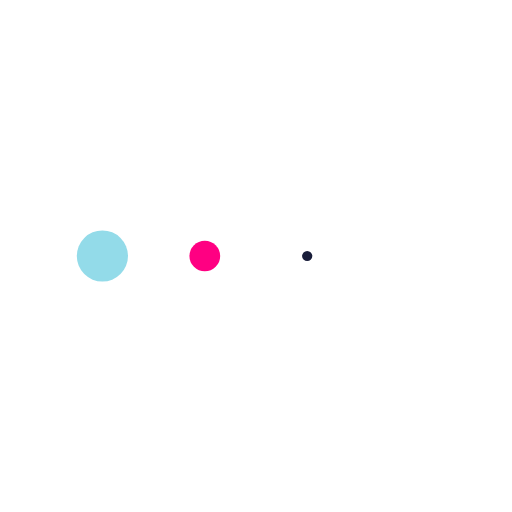
t = 0.00 s
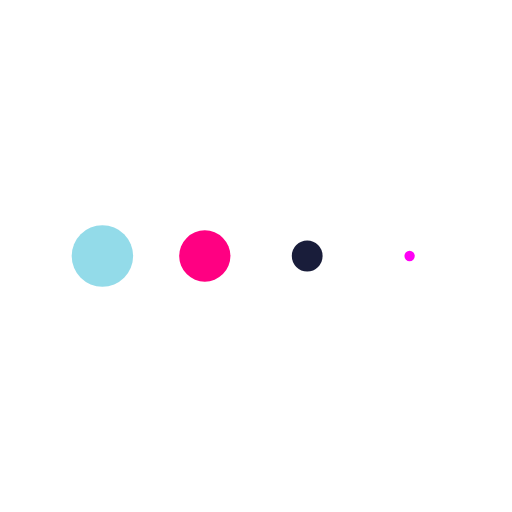
t = 0.10 s
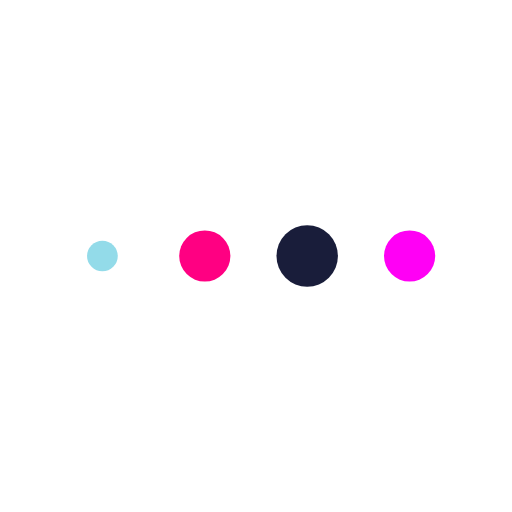
t = 0.29 s
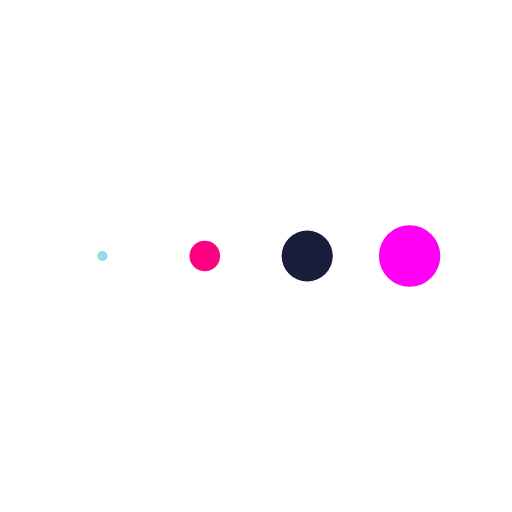
t = 0.39 s
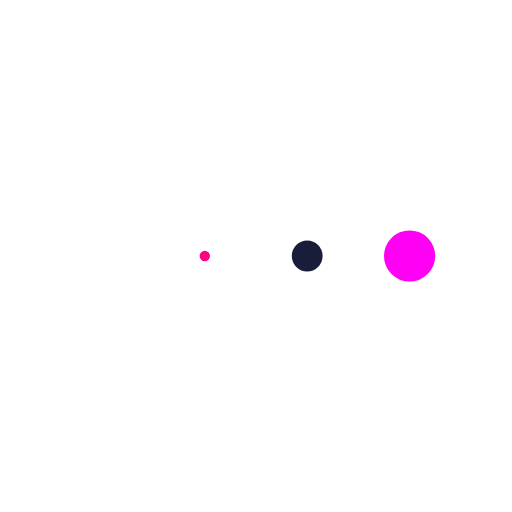
t = 0.49 s
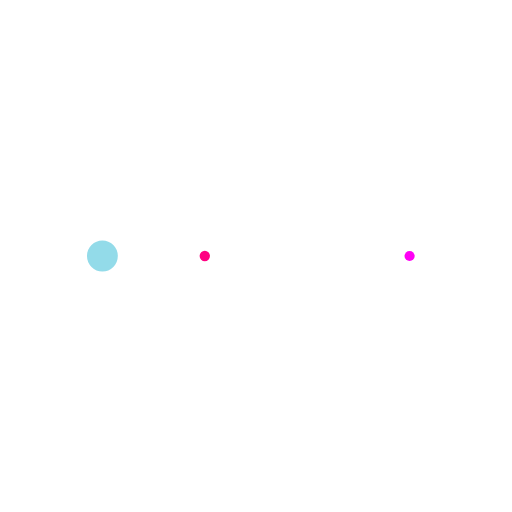
t = 0.68 s

The animated SVG that drew these frames (rendered in a browser with its animation timeline set to each time). Animation: 4 SMIL elements (animateTransform=4); one cycle of 0.78 s, repeats indefinitely.

<svg xmlns="http://www.w3.org/2000/svg" xmlns:xlink="http://www.w3.org/1999/xlink" style="margin:auto;/* background:#fff; */display:block;" width="90px" height="90px" viewBox="0 0 100 100" preserveAspectRatio="xMidYMid">
<g transform="translate(20 50)">
<circle cx="0" cy="0" r="6" fill="#93dbe9" transform="scale(0.317571 0.317571)">
  <animateTransform attributeName="transform" type="scale" begin="-0.29296875s" calcMode="spline" keySplines="0.3 0 0.7 1;0.3 0 0.7 1" values="0;1;0" keyTimes="0;0.5;1" dur="0.78125s" repeatCount="indefinite"></animateTransform>
</circle>
</g><g transform="translate(40 50)">
<circle cx="0" cy="0" r="6" fill="#ff0082" transform="scale(0.668852 0.668852)">
  <animateTransform attributeName="transform" type="scale" begin="-0.1953125s" calcMode="spline" keySplines="0.3 0 0.7 1;0.3 0 0.7 1" values="0;1;0" keyTimes="0;0.5;1" dur="0.78125s" repeatCount="indefinite"></animateTransform>
</circle>
</g><g transform="translate(60 50)">
<circle cx="0" cy="0" r="6" fill="#191d3a" transform="scale(0.947674 0.947674)">
  <animateTransform attributeName="transform" type="scale" begin="-0.09765625s" calcMode="spline" keySplines="0.3 0 0.7 1;0.3 0 0.7 1" values="0;1;0" keyTimes="0;0.5;1" dur="0.78125s" repeatCount="indefinite"></animateTransform>
</circle>
</g><g transform="translate(80 50)">
<circle cx="0" cy="0" r="6" fill="#ff00f5" transform="scale(0.954831 0.954831)">
  <animateTransform attributeName="transform" type="scale" begin="0s" calcMode="spline" keySplines="0.3 0 0.7 1;0.3 0 0.7 1" values="0;1;0" keyTimes="0;0.5;1" dur="0.78125s" repeatCount="indefinite"></animateTransform>
</circle>
</g>
</svg>